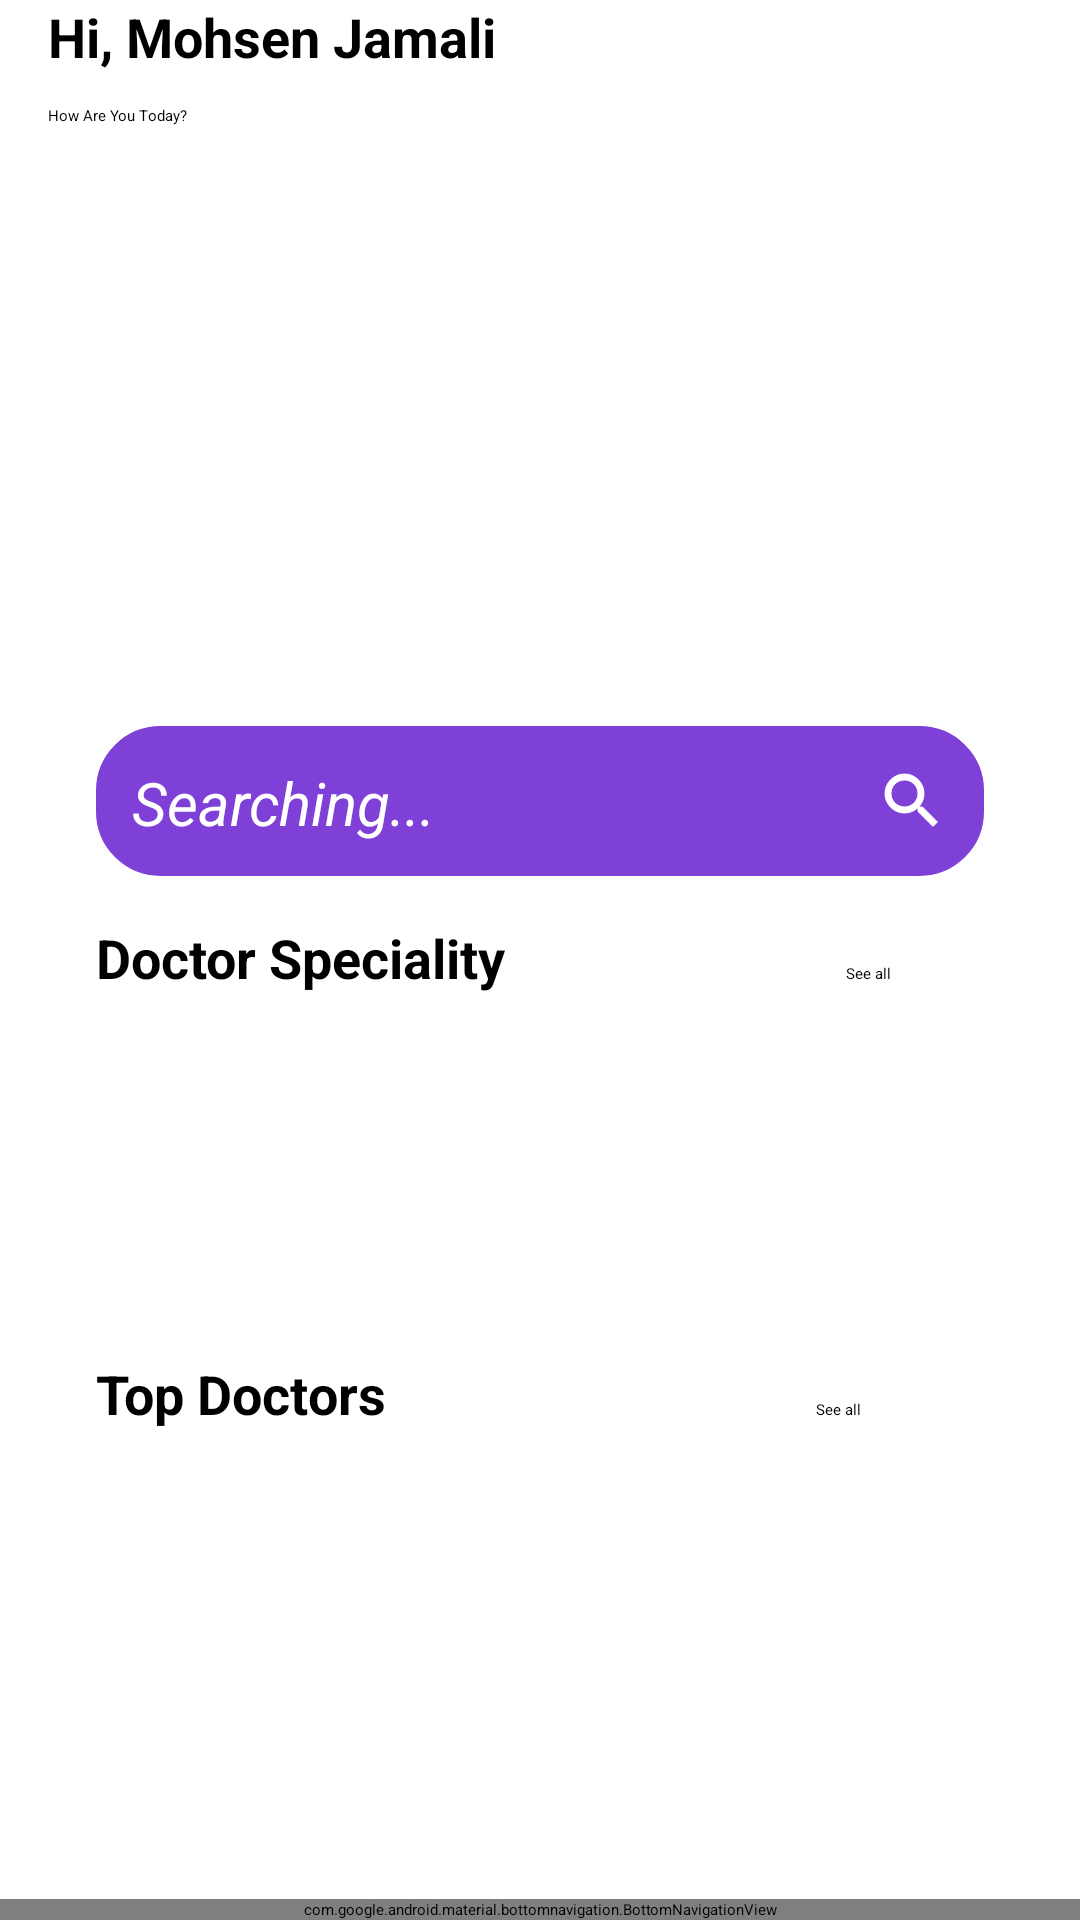

The Android layout XML behind this screen, and the referenced resources:
<!-- AndroidManifest.xml: application theme Theme.MyHealth -->
<!-- res/layout/activity_main.xml -->
<?xml version="1.0" encoding="utf-8"?>
<androidx.constraintlayout.widget.ConstraintLayout
    xmlns:android="http://schemas.android.com/apk/res/android"
    xmlns:app="http://schemas.android.com/apk/res-auto"
    xmlns:tools="http://schemas.android.com/tools"
    android:id="@+id/main"
    android:fitsSystemWindows="true"
    android:layout_width="match_parent"
    android:layout_height="match_parent"
    android:background="@color/white">
    <ScrollView
        android:id="@+id/scrollView2"
        android:layout_width="match_parent"
        android:layout_height="0dp"
        android:paddingBottom="60dp"
        app:layout_constraintBottom_toTopOf="@id/framelayout"
        app:layout_constraintStart_toStartOf="parent"
        app:layout_constraintEnd_toEndOf="parent"
        app:layout_constraintTop_toTopOf="parent"
        tools:layout_editor_absoluteX="3dp"
        tools:ignore="MissingConstraints">

        <LinearLayout
            android:layout_width="match_parent"
            android:layout_height="wrap_content"
            android:background="@color/white"
            app:layout_constraintTop_toTopOf="parent"
            android:orientation="vertical">

            <LinearLayout
                android:layout_width="match_parent"
                android:layout_height="match_parent"
                android:layout_marginEnd="16dp"
                android:orientation="horizontal">

                <LinearLayout
                    android:layout_width="0dp"
                    android:layout_height="wrap_content"
                    android:layout_marginStart="16dp"
                    android:layout_marginEnd="16dp"
                    android:layout_weight="1"
                    android:orientation="vertical">

                    <TextView
                        android:id="@+id/textView3"
                        android:layout_width="197dp"
                        android:layout_height="35dp"
                        android:text="@string/mohsen_jamali"
                        android:textColor="@color/black"
                        android:textSize="18sp"
                        android:textStyle="bold"
                        tools:ignore="TextSizeCheck" />

                    <TextView
                        android:id="@+id/textView4"
                        android:layout_width="match_parent"
                        android:layout_height="wrap_content"
                        android:text="@string/how_are_you_today"
                        android:textColor="@color/black" />

                </LinearLayout>

                <ImageView
                    android:id="@+id/imageView4"
                    android:layout_width="42dp"
                    android:layout_height="42dp"
                    android:contentDescription="@string/bellicon"
                    app:srcCompat="@drawable/bell_icon" />

            </LinearLayout>

            <androidx.constraintlayout.widget.ConstraintLayout
                android:layout_width="match_parent"
                android:layout_height="match_parent"
                android:layout_marginTop="20dp">

                <ImageView
                    android:id="@+id/imageView5"
                    android:layout_width="match_parent"
                    android:layout_height="180dp"
                    android:layout_marginHorizontal="16dp"
                    android:layout_marginVertical="5dp"
                    android:contentDescription="@string/dynamicanimation"
                    android:scaleType="fitXY"
                    app:srcCompat="@drawable/banner"
                    tools:ignore="MissingConstraints,ImageContrastCheck"
                    tools:layout_editor_absoluteX="16dp" />

                <EditText
                    android:id="@+id/searchEdittext"
                    android:layout_width="0dp"
                    android:layout_height="50dp"
                    android:layout_marginStart="32dp"
                    android:layout_marginEnd="32dp"
                    android:autofillHints=""
                    android:background="@drawable/custom_edittext"
                    android:backgroundTint="#7F40D7"
                    android:drawableEnd="@drawable/search_24"
                    android:drawableTint="@color/white"
                    android:elevation="3dp"
                    android:ems="10"
                    android:hint="@string/searching"
                    android:inputType="text"
                    android:padding="12dp"
                    android:textColor="@color/black"
                    android:textColorHint="@color/white"
                    android:textSize="20sp"
                    android:textStyle="italic"
                    app:layout_constraintEnd_toEndOf="parent"
                    app:layout_constraintHorizontal_bias="0.0"
                    app:layout_constraintStart_toStartOf="parent"
                    app:layout_constraintTop_toBottomOf="@+id/imageView5"
                    tools:ignore="MissingConstraints,VisualLintTextFieldSize" />
            </androidx.constraintlayout.widget.ConstraintLayout>

            <LinearLayout
                android:layout_width="match_parent"
                android:layout_height="match_parent"
                android:layout_marginStart="16dp"
                android:layout_marginTop="15dp"
                android:layout_marginEnd="16dp"
                android:orientation="horizontal">

                <TextView
                    android:layout_width="wrap_content"
                    android:layout_height="wrap_content"
                    android:layout_marginStart="16dp"
                    android:layout_weight="1"
                    android:text="@string/doctor_speciality"
                    android:textColor="@color/black"
                    android:textSize="18sp"
                    android:textStyle="bold" />

                <TextView
                    android:layout_width="wrap_content"
                    android:layout_height="wrap_content"
                    android:layout_marginStart="20dp"
                    android:layout_marginEnd="16dp"
                    android:layout_weight="1"
                    android:gravity="center"
                    android:text="@string/see_all"
                    android:textColor="@color/black" />
            </LinearLayout>

            <androidx.constraintlayout.widget.ConstraintLayout
                android:layout_width="match_parent"
                android:layout_height="match_parent"
                android:layout_marginVertical="8dp"
                android:minHeight="100dp">

                <androidx.recyclerview.widget.RecyclerView
                    android:id="@+id/viewCategory"
                    android:layout_width="match_parent"
                    android:layout_height="match_parent"
                    android:layout_marginTop="10dp"
                    android:clipToPadding="false"
                    android:paddingStart="16dp"
                    android:paddingEnd="16dp"
                    app:layout_constraintEnd_toEndOf="parent"
                    app:layout_constraintStart_toStartOf="parent"
                    app:layout_constraintTop_toTopOf="parent" />

                <ProgressBar
                    android:id="@+id/progressBarCategory"
                    style="?android:attr/progressBarStyle"
                    android:layout_width="wrap_content"
                    android:layout_height="wrap_content"
                    app:layout_constraintBottom_toBottomOf="parent"
                    app:layout_constraintEnd_toEndOf="parent"
                    app:layout_constraintStart_toStartOf="parent"
                    app:layout_constraintTop_toTopOf="parent" />
            </androidx.constraintlayout.widget.ConstraintLayout>

            <LinearLayout
                android:layout_width="match_parent"
                android:layout_height="match_parent"
                android:layout_marginStart="16dp"
                android:layout_marginTop="5dp"
                android:layout_marginEnd="16dp"
                android:orientation="horizontal">

                <TextView
                    android:layout_width="wrap_content"
                    android:layout_height="wrap_content"
                    android:layout_marginStart="16dp"
                    android:layout_weight="1"
                    android:text="@string/top_doctors"
                    android:textColor="@color/black"
                    android:textSize="18sp"
                    android:textStyle="bold" />

                <TextView
                    android:id="@+id/doctorListTxt"
                    android:layout_width="wrap_content"
                    android:layout_height="wrap_content"
                    android:layout_marginStart="20dp"
                    android:layout_marginEnd="16dp"
                    android:layout_weight="1"
                    android:gravity="center"
                    android:text="@string/see_all"
                    android:textColor="@color/black" />
            </LinearLayout>

            <androidx.constraintlayout.widget.ConstraintLayout
                android:layout_width="match_parent"
                android:layout_height="match_parent"
                android:layout_marginVertical="8dp"
                android:minHeight="100dp">

                <androidx.recyclerview.widget.RecyclerView
                    android:id="@+id/recyclerViewTopDoctor"
                    android:layout_width="match_parent"
                    android:layout_height="match_parent"
                    android:clipToPadding="false"
                    android:paddingStart="16dp"
                    android:paddingEnd="16dp"
                    app:layout_constraintBottom_toBottomOf="parent"
                    app:layout_constraintEnd_toEndOf="parent"
                    app:layout_constraintStart_toStartOf="parent"
                    app:layout_constraintTop_toTopOf="parent"
                    tools:ignore="TextSizeCheck" />

                <ProgressBar
                    android:id="@+id/progressBarTopDoctor"
                    style="?android:attr/progressBarStyle"
                    android:layout_width="wrap_content"
                    android:layout_height="wrap_content"
                    app:layout_constraintBottom_toBottomOf="parent"
                    app:layout_constraintEnd_toEndOf="parent"
                    app:layout_constraintStart_toStartOf="parent"
                    app:layout_constraintTop_toTopOf="parent" />
            </androidx.constraintlayout.widget.ConstraintLayout>
        </LinearLayout>
    </ScrollView>

    <FrameLayout
        android:id="@+id/framelayout"
        android:layout_width="match_parent"
        android:layout_height="0dp"
        app:layout_constraintStart_toStartOf="parent"
        app:layout_constraintEnd_toEndOf="parent"
        app:layout_constraintBottom_toBottomOf="parent"
        tools:ignore="MissingConstraints">

        <com.google.android.material.bottomnavigation.BottomNavigationView
            android:id="@+id/bottomNavigation"
            android:layout_width="match_parent"
            android:layout_height="wrap_content"
            android:background="#4F1A90"
            app:itemIconTint="#D3F0F0F0"
            app:itemTextAppearanceActive="@style/BottomNavTextActive"
            app:itemTextAppearanceInactive="@style/BottomNavTextInactive"
            app:itemTextColor="@color/white"
            app:labelVisibilityMode="labeled"
            app:layout_constraintBottom_toBottomOf="parent"
            app:layout_constraintEnd_toEndOf="parent"
            app:layout_constraintStart_toStartOf="parent"
            app:menu="@menu/menu_bottom"
            tools:ignore="VisualLintBottomNav">

        </com.google.android.material.bottomnavigation.BottomNavigationView>
    </FrameLayout>
</androidx.constraintlayout.widget.ConstraintLayout>
<!-- resources referenced by this layout -->
<resources>
  <color name="black">#FF000000</color>
  <color name="white">#FFFFFFFF</color>
  <!-- drawable custom_edittext (drawable) -->
  <?xml version="1.0" encoding="utf-8"?>
  <shape xmlns:android="http://schemas.android.com/apk/res/android"
      android:shape="rectangle">
      <stroke
          android:width="3dp"
          android:color="@color/white" />
      <corners
          android:radius="20dp"/>
  
  </shape>
  <!-- drawable search_24 (drawable) -->
  <vector xmlns:android="http://schemas.android.com/apk/res/android" android:height="24dp" android:tint="#535050" android:viewportHeight="24" android:viewportWidth="24" android:width="24dp">
        
      <path android:fillColor="@android:color/black"
          android:strokeColor="@color/white"
          android:pathData="M15.5,14h-0.79l-0.28,-0.27C15.41,12.59 16,11.11 16,9.5 16,5.91 13.09,3 9.5,3S3,5.91 3,9.5 5.91,16 9.5,16c1.61,0 3.09,-0.59 4.23,-1.57l0.27,0.28v0.79l5,4.99L20.49,19l-4.99,-5zM9.5,14C7.01,14 5,11.99 5,9.5S7.01,5 9.5,5 14,7.01 14,9.5 11.99,14 9.5,14z"/>
      
  </vector>
  <string name="bellicon">BellIcon</string>
  <string name="doctor_speciality">Doctor Speciality</string>
  <string name="dynamicanimation">DynamicAnimation</string>
  <string name="how_are_you_today">How Are You Today?</string>
  <string name="mohsen_jamali">Hi, Mohsen Jamali</string>
  <string name="searching">Searching...</string>
  <string name="see_all">See all</string>
  <string name="top_doctors">Top Doctors</string>
  <style name="BottomNavTextActive">
          <item name="android:textSize">14sp</item> 
          <item name="android:textColor">@color/white</item>
      </style>
  <style name="BottomNavTextInactive">
          <item name="android:textSize">12sp</item> 
          <item name="android:textColor">@color/black</item>
      </style>
</resources>
